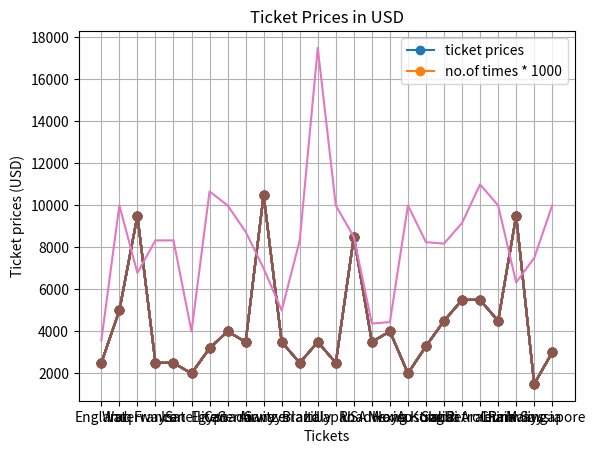

Write Python code to recreate this figure.
import matplotlib.pyplot as plt
tickets = ["England", "Iraq", "Waterways", "France", "Iran", "Satellite", "Egypt", "Canada",
           "Germany", "Airways", "Switzerland", "Brazil", "Italy", "Japan",
           "USA", "Roadways", "Mexico", "Hong Kong", "Australia", "India",
           "Saudi Arabia", "Petroleum", "China", "Railways", "Malaysia", "Singapore"]
ticket_prices = [2500, 5000, 9500, 2500, 2500, 2000, 3200, 4000, 3500, 10500, 3500, 2500, 3500,
                  2500, 8500, 3500, 4000, 2000, 3300, 4500, 5500, 5500, 4500, 9500, 1500, 3000]
ticket_rent =  [700, 500, 1400, 300, 300, 500, 300, 400, 400, 1500, 700, 300, 200, 250, 1000, 800, 900
               , 200,400, 550, 600, 500, 450, 1500, 200, 300]
tickets_quo = []
counter = 0
for i in ticket_rent:
    i = (ticket_prices[counter]/i)*1000
    plt.plot(tickets, ticket_prices, marker= 'o')
    tickets_quo.append(i)
    counter += 1
plt.plot(tickets,tickets_quo)
plt.title("Ticket Prices in USD")
plt.xlabel("Tickets")
plt.ylabel("Ticket prices (USD)")
plt.legend(['ticket prices', 'no.of times * 1000'])
plt.tight_layout
plt.grid(True)
plt.show()